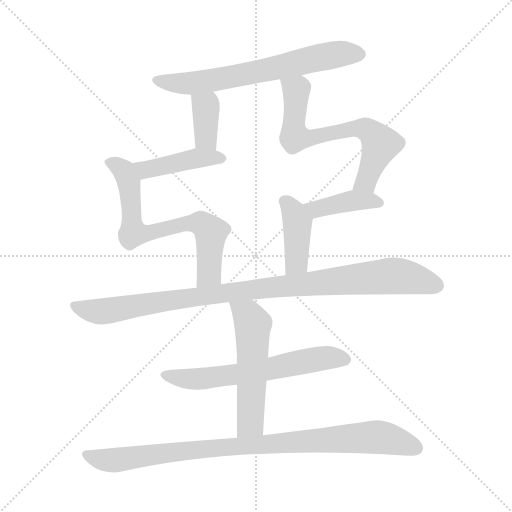
t = 0.00 s
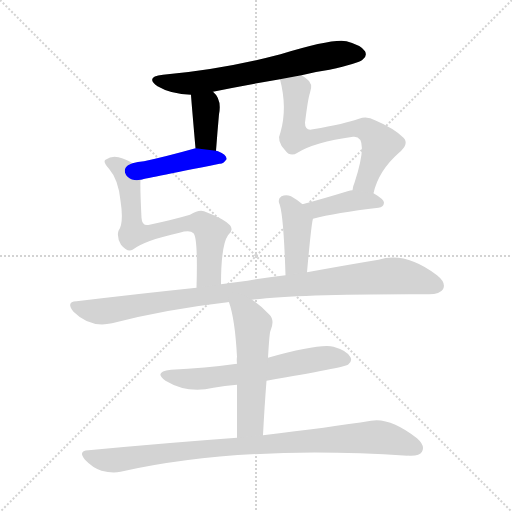
t = 1.65 s
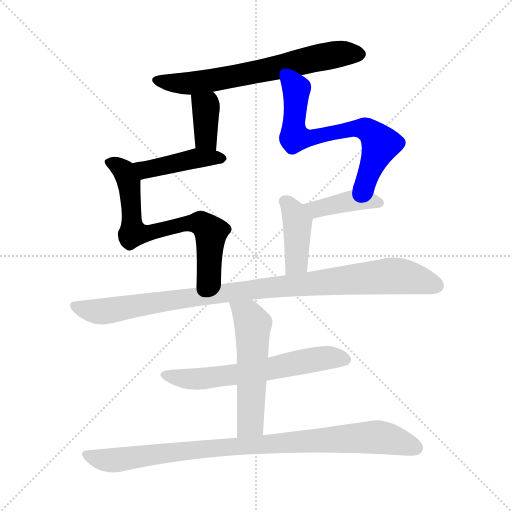
t = 3.30 s
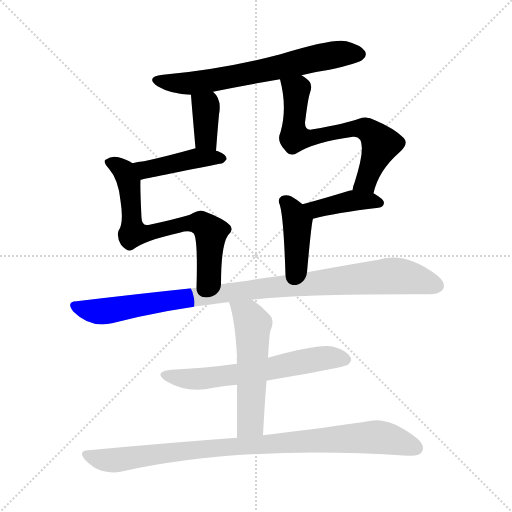
t = 4.95 s
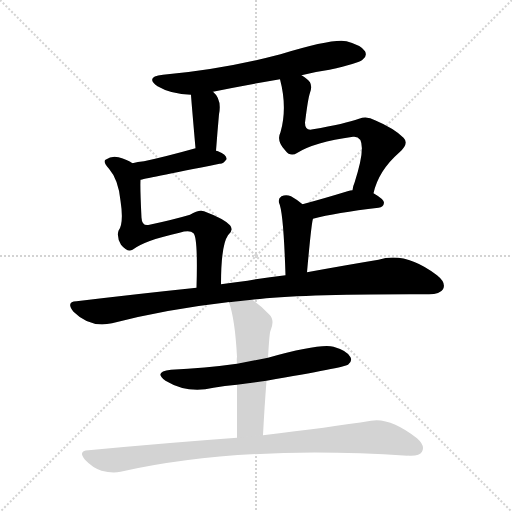
t = 6.60 s
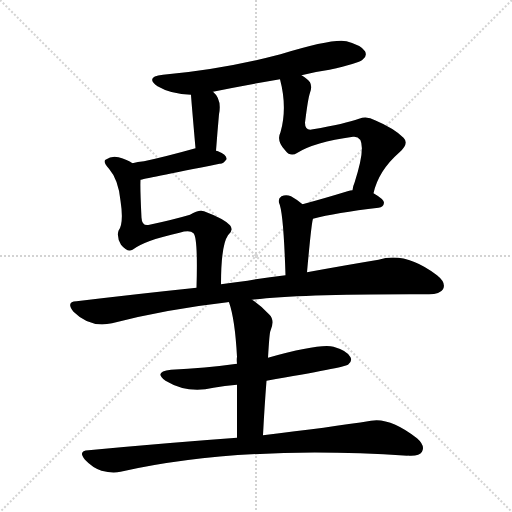
t = 8.26 s

The animated SVG that drew these frames (rendered in a browser with its animation timeline set to each time). Animation: 11 CSS @keyframes rules; one cycle of 8.26 s.

<svg version="1.1" viewBox="0 0 1024 1024" xmlns="http://www.w3.org/2000/svg">
  <g stroke="lightgray" stroke-dasharray="1,1" stroke-width="1" transform="scale(4, 4)">
    <line x1="0" y1="0" x2="256" y2="256"></line>
    <line x1="256" y1="0" x2="0" y2="256"></line>
    <line x1="128" y1="0" x2="128" y2="256"></line>
    <line x1="0" y1="128" x2="256" y2="128"></line>
  </g>
<g transform="scale(1, -1) translate(0, -900)">
   <style type="text/css">
    @keyframes keyframes0 {
      from {
       stroke: blue;
       stroke-dashoffset: 663;
       stroke-width: 128;
       }
       68% {
       animation-timing-function: step-end;
       stroke: blue;
       stroke-dashoffset: 0;
       stroke-width: 128;
       }
       to {
       stroke: black;
       stroke-width: 1024;
       }
       }
       #make-me-a-hanzi-animation-0 {
         animation: keyframes0 0.789551s both;
         animation-delay: 0.000000s;
         animation-timing-function: linear;
       }
    @keyframes keyframes1 {
      from {
       stroke: blue;
       stroke-dashoffset: 372;
       stroke-width: 128;
       }
       55% {
       animation-timing-function: step-end;
       stroke: blue;
       stroke-dashoffset: 0;
       stroke-width: 128;
       }
       to {
       stroke: black;
       stroke-width: 1024;
       }
       }
       #make-me-a-hanzi-animation-1 {
         animation: keyframes1 0.552734s both;
         animation-delay: 0.789551s;
         animation-timing-function: linear;
       }
    @keyframes keyframes2 {
      from {
       stroke: blue;
       stroke-dashoffset: 432;
       stroke-width: 128;
       }
       58% {
       animation-timing-function: step-end;
       stroke: blue;
       stroke-dashoffset: 0;
       stroke-width: 128;
       }
       to {
       stroke: black;
       stroke-width: 1024;
       }
       }
       #make-me-a-hanzi-animation-2 {
         animation: keyframes2 0.601562s both;
         animation-delay: 1.342285s;
         animation-timing-function: linear;
       }
    @keyframes keyframes3 {
      from {
       stroke: blue;
       stroke-dashoffset: 688;
       stroke-width: 128;
       }
       69% {
       animation-timing-function: step-end;
       stroke: blue;
       stroke-dashoffset: 0;
       stroke-width: 128;
       }
       to {
       stroke: black;
       stroke-width: 1024;
       }
       }
       #make-me-a-hanzi-animation-3 {
         animation: keyframes3 0.809896s both;
         animation-delay: 1.943848s;
         animation-timing-function: linear;
       }
    @keyframes keyframes4 {
      from {
       stroke: blue;
       stroke-dashoffset: 666;
       stroke-width: 128;
       }
       68% {
       animation-timing-function: step-end;
       stroke: blue;
       stroke-dashoffset: 0;
       stroke-width: 128;
       }
       to {
       stroke: black;
       stroke-width: 1024;
       }
       }
       #make-me-a-hanzi-animation-4 {
         animation: keyframes4 0.791992s both;
         animation-delay: 2.753743s;
         animation-timing-function: linear;
       }
    @keyframes keyframes5 {
      from {
       stroke: blue;
       stroke-dashoffset: 404;
       stroke-width: 128;
       }
       57% {
       animation-timing-function: step-end;
       stroke: blue;
       stroke-dashoffset: 0;
       stroke-width: 128;
       }
       to {
       stroke: black;
       stroke-width: 1024;
       }
       }
       #make-me-a-hanzi-animation-5 {
         animation: keyframes5 0.578776s both;
         animation-delay: 3.545736s;
         animation-timing-function: linear;
       }
    @keyframes keyframes6 {
      from {
       stroke: blue;
       stroke-dashoffset: 407;
       stroke-width: 128;
       }
       57% {
       animation-timing-function: step-end;
       stroke: blue;
       stroke-dashoffset: 0;
       stroke-width: 128;
       }
       to {
       stroke: black;
       stroke-width: 1024;
       }
       }
       #make-me-a-hanzi-animation-6 {
         animation: keyframes6 0.581217s both;
         animation-delay: 4.124512s;
         animation-timing-function: linear;
       }
    @keyframes keyframes7 {
      from {
       stroke: blue;
       stroke-dashoffset: 987;
       stroke-width: 128;
       }
       76% {
       animation-timing-function: step-end;
       stroke: blue;
       stroke-dashoffset: 0;
       stroke-width: 128;
       }
       to {
       stroke: black;
       stroke-width: 1024;
       }
       }
       #make-me-a-hanzi-animation-7 {
         animation: keyframes7 1.053223s both;
         animation-delay: 4.705729s;
         animation-timing-function: linear;
       }
    @keyframes keyframes8 {
      from {
       stroke: blue;
       stroke-dashoffset: 617;
       stroke-width: 128;
       }
       67% {
       animation-timing-function: step-end;
       stroke: blue;
       stroke-dashoffset: 0;
       stroke-width: 128;
       }
       to {
       stroke: black;
       stroke-width: 1024;
       }
       }
       #make-me-a-hanzi-animation-8 {
         animation: keyframes8 0.752116s both;
         animation-delay: 5.758952s;
         animation-timing-function: linear;
       }
    @keyframes keyframes9 {
      from {
       stroke: blue;
       stroke-dashoffset: 541;
       stroke-width: 128;
       }
       64% {
       animation-timing-function: step-end;
       stroke: blue;
       stroke-dashoffset: 0;
       stroke-width: 128;
       }
       to {
       stroke: black;
       stroke-width: 1024;
       }
       }
       #make-me-a-hanzi-animation-9 {
         animation: keyframes9 0.690267s both;
         animation-delay: 6.511068s;
         animation-timing-function: linear;
       }
    @keyframes keyframes10 {
      from {
       stroke: blue;
       stroke-dashoffset: 922;
       stroke-width: 128;
       }
       75% {
       animation-timing-function: step-end;
       stroke: blue;
       stroke-dashoffset: 0;
       stroke-width: 128;
       }
       to {
       stroke: black;
       stroke-width: 1024;
       }
       }
       #make-me-a-hanzi-animation-10 {
         animation: keyframes10 1.000326s both;
         animation-delay: 7.201335s;
         animation-timing-function: linear;
       }
</style>
<path d="M 603.0 749.5 Q 630.0 756.5 659.0 760.5 Q 717.0 773.5 725.0 780.5 Q 735.0 787.5 730.0 797.5 Q 723.0 809.5 693.0 817.5 Q 666.0 823.5 561.0 791.5 Q 447.0 761.5 326.0 750.5 Q 289.0 746.5 315.0 727.5 Q 342.0 711.5 382.0 710.5 L 426.0 716.5 Q 490.0 729.5 560.0 741.5 L 603.0 749.5 Z" fill="lightgray"></path> 
<path d="M 382.0 710.5 Q 382.0 706.5 391.0 603.5 C 394.0 573.5 430.0 568.5 432.0 598.5 Q 435.0 638.5 438.0 671.5 Q 444.0 701.5 426.0 716.5 C 404.0 737.5 380.0 740.5 382.0 710.5 Z" fill="lightgray"></path> 
<path d="M 391.0 603.5 Q 334.0 587.5 288.0 577.5 Q 275.0 576.5 265.0 573.5 C 236.0 565.5 252.0 534.5 281.0 540.5 Q 284.0 541.5 439.0 572.5 Q 446.0 571.5 453.0 581.5 Q 454.0 590.5 436.0 597.5 Q 435.0 598.5 432.0 598.5 L 391.0 603.5 Z" fill="lightgray"></path> 
<path d="M 265.0 573.5 Q 255.0 580.5 237.0 585.5 Q 224.0 589.5 211.0 580.5 Q 205.0 576.5 218.0 562.5 Q 237.0 540.5 241.0 498.5 Q 248.0 453.5 237.0 438.5 Q 233.0 425.5 242.0 410.5 Q 255.0 394.5 265.0 400.5 Q 290.0 419.5 359.0 434.5 Q 380.0 440.5 387.0 433.5 Q 396.0 424.5 393.0 324.5 C 392.0 294.5 442.0 301.5 442.0 331.5 Q 442.0 409.5 456.0 429.5 Q 468.0 439.5 460.0 449.5 Q 448.0 462.5 408.0 477.5 Q 398.0 481.5 380.0 470.5 Q 346.0 460.5 299.0 450.5 Q 284.0 446.5 283.0 464.5 Q 280.0 524.5 281.0 540.5 C 281.0 564.5 281.0 564.5 265.0 573.5 Z" fill="lightgray"></path> 
<path d="M 747.0 513.5 Q 757.0 558.5 798.0 594.5 Q 819.0 612.5 807.0 624.5 Q 788.0 643.5 750.0 659.5 Q 734.0 668.5 718.0 662.5 Q 690.0 652.5 626.0 641.5 Q 610.0 637.5 610.0 654.5 Q 616.0 703.5 620.0 714.5 Q 627.0 733.5 613.0 742.5 Q 609.0 746.5 603.0 749.5 C 578.0 766.5 553.0 770.5 560.0 741.5 Q 575.0 684.5 561.0 635.5 Q 552.0 617.5 571.0 598.5 Q 581.0 585.5 595.0 594.5 Q 628.0 615.5 706.0 626.5 Q 740.0 630.5 709.0 534.5 Q 706.0 528.5 705.0 519.5 C 698.0 490.5 739.0 484.5 747.0 513.5 Z" fill="lightgray"></path> 
<path d="M 626.0 462.5 Q 671.0 474.5 757.0 484.5 Q 767.0 485.5 768.0 494.5 Q 768.0 501.5 747.0 513.5 L 705.0 519.5 Q 701.0 519.5 695.0 517.5 Q 646.0 502.5 605.0 491.5 C 576.0 483.5 597.0 454.5 626.0 462.5 Z" fill="lightgray"></path> 
<path d="M 614.0 355.5 Q 623.0 455.5 626.0 462.5 C 628.0 472.5 628.0 472.5 605.0 491.5 Q 593.0 501.5 582.0 507.5 Q 572.0 511.5 563.0 507.5 Q 556.0 503.5 558.0 494.5 Q 567.0 476.5 571.0 349.5 C 572.0 319.5 611.0 325.5 614.0 355.5 Z" fill="lightgray"></path> 
<path d="M 504.0 300.5 Q 600.0 312.5 858.0 311.5 Q 880.0 311.5 886.0 321.5 Q 893.0 334.5 874.0 349.5 Q 811.0 397.5 757.0 380.5 Q 696.0 370.5 614.0 355.5 L 571.0 349.5 Q 534.0 345.5 495.0 338.5 Q 467.0 335.5 442.0 331.5 L 393.0 324.5 Q 278.0 312.5 153.0 297.5 Q 131.0 296.5 147.0 276.5 Q 180.0 243.5 224.0 253.5 Q 332.0 281.5 455.0 295.5 Q 456.0 296.5 458.0 295.5 L 504.0 300.5 Z" fill="lightgray"></path> 
<path d="M 533.0 138.5 Q 689.0 165.5 696.0 170.5 Q 705.0 177.5 701.0 185.5 Q 695.0 198.5 667.0 206.5 Q 640.0 213.5 536.0 184.5 L 474.0 172.5 Q 410.0 163.5 342.0 160.5 Q 306.0 156.5 331.0 138.5 Q 376.0 111.5 427.0 124.5 Q 449.0 128.5 474.0 130.5 L 533.0 138.5 Z" fill="lightgray"></path> 
<path d="M 526.0 29.5 Q 529.0 87.5 533.0 138.5 L 536.0 184.5 Q 539.0 236.5 541.0 238.5 Q 550.0 259.5 539.0 270.5 Q 521.0 289.5 504.0 300.5 C 479.0 317.5 449.0 324.5 458.0 295.5 Q 470.0 261.5 474.0 186.5 Q 473.0 180.5 474.0 172.5 L 474.0 130.5 Q 474.0 87.5 474.0 24.5 C 474.0 -5.5 524.0 -0.5 526.0 29.5 Z" fill="lightgray"></path> 
<path d="M 474.0 24.5 Q 336.0 14.5 177.0 -0.5 Q 155.0 -1.5 170.0 -19.5 Q 185.0 -35.5 203.0 -41.5 Q 225.0 -47.5 241.0 -43.5 Q 481.0 10.5 815.0 -11.5 Q 815.0 -10.5 818.0 -11.5 Q 839.0 -12.5 844.0 -3.5 Q 851.0 8.5 834.0 23.5 Q 780.0 65.5 742.0 58.5 Q 660.0 45.5 526.0 29.5 L 474.0 24.5 Z" fill="lightgray"></path> 
      <clipPath id="make-me-a-hanzi-clip-0">
      <path d="M 603.0 749.5 Q 630.0 756.5 659.0 760.5 Q 717.0 773.5 725.0 780.5 Q 735.0 787.5 730.0 797.5 Q 723.0 809.5 693.0 817.5 Q 666.0 823.5 561.0 791.5 Q 447.0 761.5 326.0 750.5 Q 289.0 746.5 315.0 727.5 Q 342.0 711.5 382.0 710.5 L 426.0 716.5 Q 490.0 729.5 560.0 741.5 L 603.0 749.5 Z" fill="lightgray"></path>
      </clipPath>
      <path clip-path="url(#make-me-a-hanzi-clip-0)" d="M 318.0 740.5 L 376.0 732.5 L 473.0 747.5 L 674.0 791.5 L 719.0 791.5 " fill="none" id="make-me-a-hanzi-animation-0" stroke-dasharray="535 1070" stroke-linecap="round"></path>

      <clipPath id="make-me-a-hanzi-clip-1">
      <path d="M 382.0 710.5 Q 382.0 706.5 391.0 603.5 C 394.0 573.5 430.0 568.5 432.0 598.5 Q 435.0 638.5 438.0 671.5 Q 444.0 701.5 426.0 716.5 C 404.0 737.5 380.0 740.5 382.0 710.5 Z" fill="lightgray"></path>
      </clipPath>
      <path clip-path="url(#make-me-a-hanzi-clip-1)" d="M 390.0 709.5 L 412.0 682.5 L 412.0 623.5 L 426.0 606.5 " fill="none" id="make-me-a-hanzi-animation-1" stroke-dasharray="244 488" stroke-linecap="round"></path>

      <clipPath id="make-me-a-hanzi-clip-2">
      <path d="M 391.0 603.5 Q 334.0 587.5 288.0 577.5 Q 275.0 576.5 265.0 573.5 C 236.0 565.5 252.0 534.5 281.0 540.5 Q 284.0 541.5 439.0 572.5 Q 446.0 571.5 453.0 581.5 Q 454.0 590.5 436.0 597.5 Q 435.0 598.5 432.0 598.5 L 391.0 603.5 Z" fill="lightgray"></path>
      </clipPath>
      <path clip-path="url(#make-me-a-hanzi-clip-2)" d="M 272.0 569.5 L 291.0 560.5 L 388.0 582.5 L 444.0 582.5 " fill="none" id="make-me-a-hanzi-animation-2" stroke-dasharray="304 608" stroke-linecap="round"></path>

      <clipPath id="make-me-a-hanzi-clip-3">
      <path d="M 265.0 573.5 Q 255.0 580.5 237.0 585.5 Q 224.0 589.5 211.0 580.5 Q 205.0 576.5 218.0 562.5 Q 237.0 540.5 241.0 498.5 Q 248.0 453.5 237.0 438.5 Q 233.0 425.5 242.0 410.5 Q 255.0 394.5 265.0 400.5 Q 290.0 419.5 359.0 434.5 Q 380.0 440.5 387.0 433.5 Q 396.0 424.5 393.0 324.5 C 392.0 294.5 442.0 301.5 442.0 331.5 Q 442.0 409.5 456.0 429.5 Q 468.0 439.5 460.0 449.5 Q 448.0 462.5 408.0 477.5 Q 398.0 481.5 380.0 470.5 Q 346.0 460.5 299.0 450.5 Q 284.0 446.5 283.0 464.5 Q 280.0 524.5 281.0 540.5 C 281.0 564.5 281.0 564.5 265.0 573.5 Z" fill="lightgray"></path>
      </clipPath>
      <path clip-path="url(#make-me-a-hanzi-clip-3)" d="M 221.0 575.5 L 248.0 557.5 L 258.0 536.5 L 266.0 433.5 L 296.0 433.5 L 397.0 454.5 L 420.0 438.5 L 418.0 352.5 L 397.0 337.5 " fill="none" id="make-me-a-hanzi-animation-3" stroke-dasharray="560 1120" stroke-linecap="round"></path>

      <clipPath id="make-me-a-hanzi-clip-4">
      <path d="M 747.0 513.5 Q 757.0 558.5 798.0 594.5 Q 819.0 612.5 807.0 624.5 Q 788.0 643.5 750.0 659.5 Q 734.0 668.5 718.0 662.5 Q 690.0 652.5 626.0 641.5 Q 610.0 637.5 610.0 654.5 Q 616.0 703.5 620.0 714.5 Q 627.0 733.5 613.0 742.5 Q 609.0 746.5 603.0 749.5 C 578.0 766.5 553.0 770.5 560.0 741.5 Q 575.0 684.5 561.0 635.5 Q 552.0 617.5 571.0 598.5 Q 581.0 585.5 595.0 594.5 Q 628.0 615.5 706.0 626.5 Q 740.0 630.5 709.0 534.5 Q 706.0 528.5 705.0 519.5 C 698.0 490.5 739.0 484.5 747.0 513.5 Z" fill="lightgray"></path>
      </clipPath>
      <path clip-path="url(#make-me-a-hanzi-clip-4)" d="M 569.0 734.5 L 593.0 717.5 L 589.0 625.5 L 614.0 623.5 L 728.0 643.5 L 757.0 618.5 L 761.0 611.5 L 729.0 534.5 L 713.0 525.5 " fill="none" id="make-me-a-hanzi-animation-4" stroke-dasharray="538 1076" stroke-linecap="round"></path>

      <clipPath id="make-me-a-hanzi-clip-5">
      <path d="M 626.0 462.5 Q 671.0 474.5 757.0 484.5 Q 767.0 485.5 768.0 494.5 Q 768.0 501.5 747.0 513.5 L 705.0 519.5 Q 701.0 519.5 695.0 517.5 Q 646.0 502.5 605.0 491.5 C 576.0 483.5 597.0 454.5 626.0 462.5 Z" fill="lightgray"></path>
      </clipPath>
      <path clip-path="url(#make-me-a-hanzi-clip-5)" d="M 613.0 489.5 L 639.0 482.5 L 704.0 498.5 L 758.0 494.5 " fill="none" id="make-me-a-hanzi-animation-5" stroke-dasharray="276 552" stroke-linecap="round"></path>

      <clipPath id="make-me-a-hanzi-clip-6">
      <path d="M 614.0 355.5 Q 623.0 455.5 626.0 462.5 C 628.0 472.5 628.0 472.5 605.0 491.5 Q 593.0 501.5 582.0 507.5 Q 572.0 511.5 563.0 507.5 Q 556.0 503.5 558.0 494.5 Q 567.0 476.5 571.0 349.5 C 572.0 319.5 611.0 325.5 614.0 355.5 Z" fill="lightgray"></path>
      </clipPath>
      <path clip-path="url(#make-me-a-hanzi-clip-6)" d="M 570.0 497.5 L 586.0 478.5 L 595.0 455.5 L 594.0 376.5 L 577.0 361.5 " fill="none" id="make-me-a-hanzi-animation-6" stroke-dasharray="279 558" stroke-linecap="round"></path>

      <clipPath id="make-me-a-hanzi-clip-7">
      <path d="M 504.0 300.5 Q 600.0 312.5 858.0 311.5 Q 880.0 311.5 886.0 321.5 Q 893.0 334.5 874.0 349.5 Q 811.0 397.5 757.0 380.5 Q 696.0 370.5 614.0 355.5 L 571.0 349.5 Q 534.0 345.5 495.0 338.5 Q 467.0 335.5 442.0 331.5 L 393.0 324.5 Q 278.0 312.5 153.0 297.5 Q 131.0 296.5 147.0 276.5 Q 180.0 243.5 224.0 253.5 Q 332.0 281.5 455.0 295.5 Q 456.0 296.5 458.0 295.5 L 504.0 300.5 Z" fill="lightgray"></path>
      </clipPath>
      <path clip-path="url(#make-me-a-hanzi-clip-7)" d="M 150.0 286.5 L 203.0 276.5 L 521.0 323.5 L 772.0 347.5 L 810.0 346.5 L 873.0 328.5 " fill="none" id="make-me-a-hanzi-animation-7" stroke-dasharray="859 1718" stroke-linecap="round"></path>

      <clipPath id="make-me-a-hanzi-clip-8">
      <path d="M 533.0 138.5 Q 689.0 165.5 696.0 170.5 Q 705.0 177.5 701.0 185.5 Q 695.0 198.5 667.0 206.5 Q 640.0 213.5 536.0 184.5 L 474.0 172.5 Q 410.0 163.5 342.0 160.5 Q 306.0 156.5 331.0 138.5 Q 376.0 111.5 427.0 124.5 Q 449.0 128.5 474.0 130.5 L 533.0 138.5 Z" fill="lightgray"></path>
      </clipPath>
      <path clip-path="url(#make-me-a-hanzi-clip-8)" d="M 334.0 150.5 L 356.0 143.5 L 416.0 143.5 L 543.0 160.5 L 637.0 182.5 L 668.0 185.5 L 690.0 180.5 " fill="none" id="make-me-a-hanzi-animation-8" stroke-dasharray="489 978" stroke-linecap="round"></path>

      <clipPath id="make-me-a-hanzi-clip-9">
      <path d="M 526.0 29.5 Q 529.0 87.5 533.0 138.5 L 536.0 184.5 Q 539.0 236.5 541.0 238.5 Q 550.0 259.5 539.0 270.5 Q 521.0 289.5 504.0 300.5 C 479.0 317.5 449.0 324.5 458.0 295.5 Q 470.0 261.5 474.0 186.5 Q 473.0 180.5 474.0 172.5 L 474.0 130.5 Q 474.0 87.5 474.0 24.5 C 474.0 -5.5 524.0 -0.5 526.0 29.5 Z" fill="lightgray"></path>
      </clipPath>
      <path clip-path="url(#make-me-a-hanzi-clip-9)" d="M 466.0 292.5 L 496.0 269.5 L 506.0 251.5 L 501.0 54.5 L 480.0 33.5 " fill="none" id="make-me-a-hanzi-animation-9" stroke-dasharray="413 826" stroke-linecap="round"></path>

      <clipPath id="make-me-a-hanzi-clip-10">
      <path d="M 474.0 24.5 Q 336.0 14.5 177.0 -0.5 Q 155.0 -1.5 170.0 -19.5 Q 185.0 -35.5 203.0 -41.5 Q 225.0 -47.5 241.0 -43.5 Q 481.0 10.5 815.0 -11.5 Q 815.0 -10.5 818.0 -11.5 Q 839.0 -12.5 844.0 -3.5 Q 851.0 8.5 834.0 23.5 Q 780.0 65.5 742.0 58.5 Q 660.0 45.5 526.0 29.5 L 474.0 24.5 Z" fill="lightgray"></path>
      </clipPath>
      <path clip-path="url(#make-me-a-hanzi-clip-10)" d="M 173.0 -9.5 L 232.0 -20.5 L 394.0 1.5 L 741.0 25.5 L 784.0 20.5 L 832.0 3.5 " fill="none" id="make-me-a-hanzi-animation-10" stroke-dasharray="794 1588" stroke-linecap="round"></path>

</g>
</svg>
